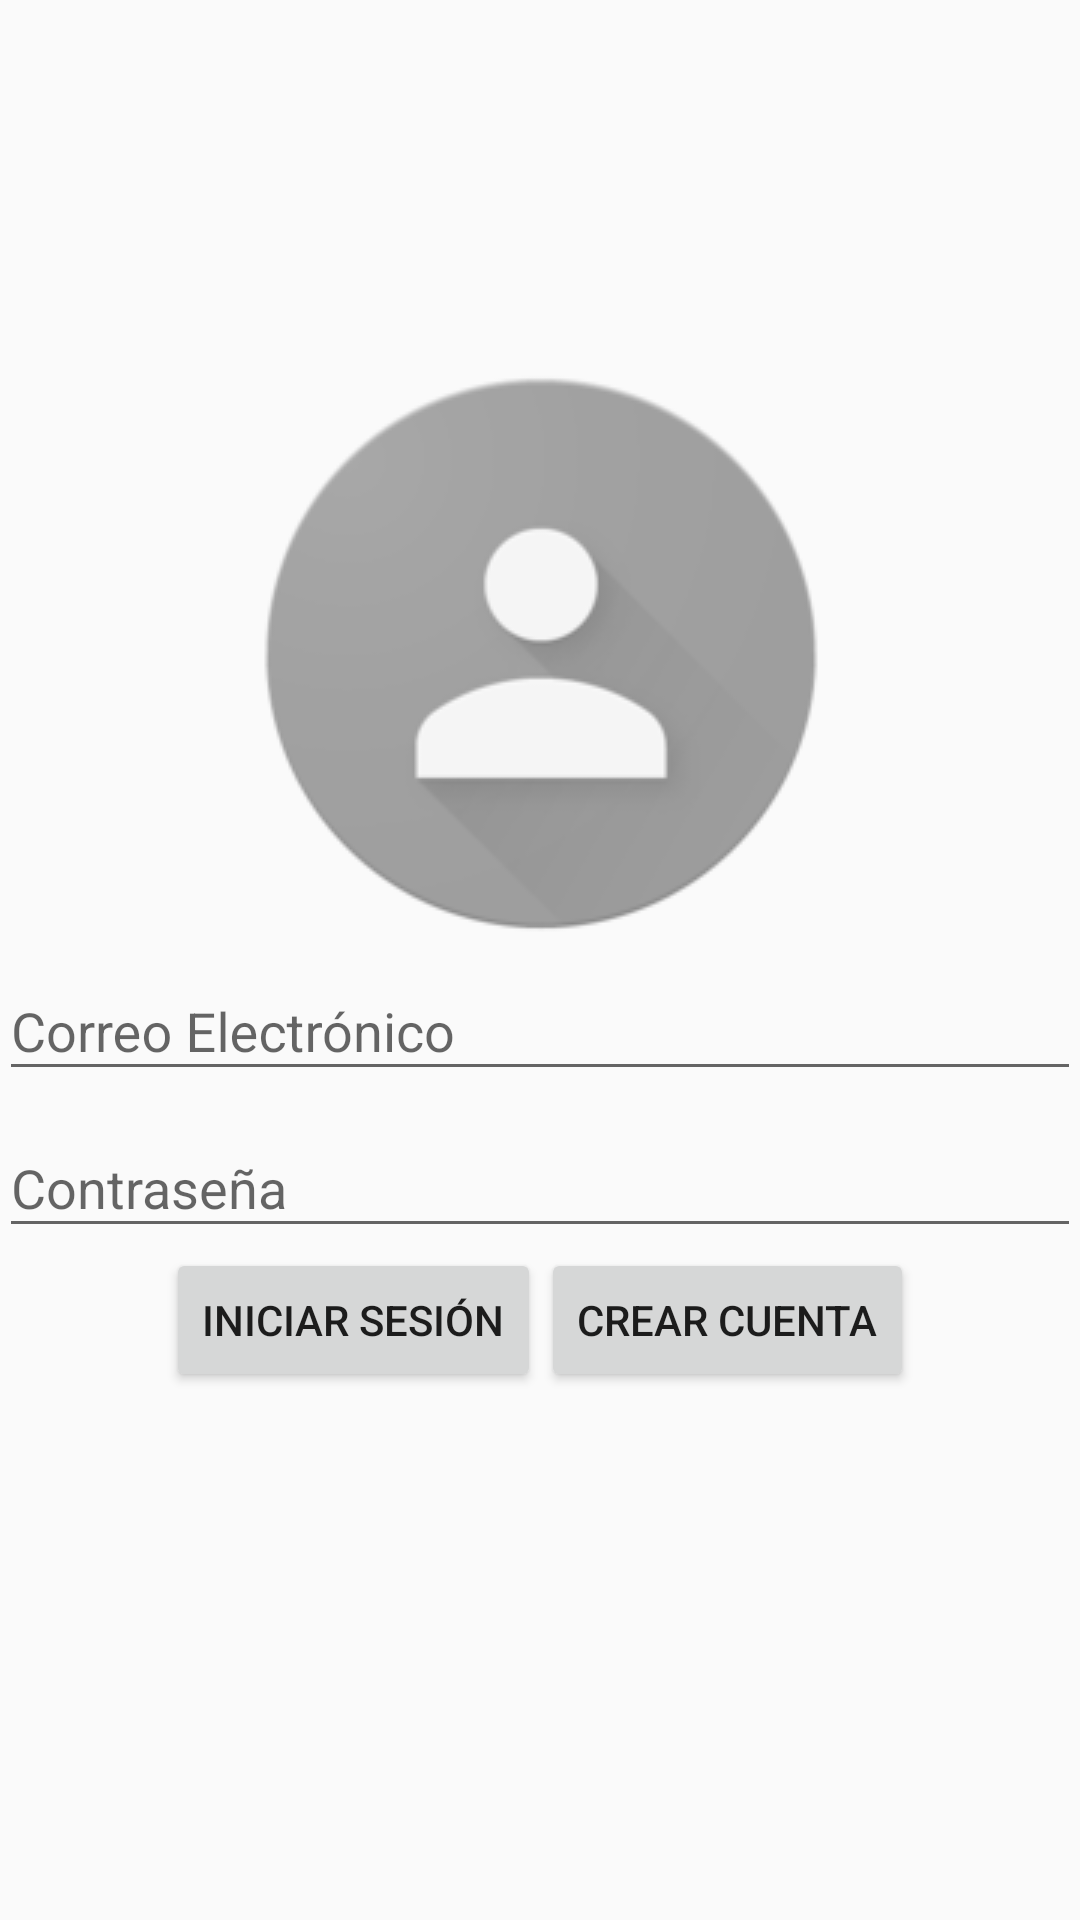

Android layout source for this screen:
<!-- AndroidManifest.xml: application theme AppTheme -->
<!-- res/layout/activity_login.xml -->
<?xml version="1.0" encoding="utf-8"?>
<RelativeLayout xmlns:android="http://schemas.android.com/apk/res/android"
    xmlns:tools="http://schemas.android.com/tools"
    android:layout_width="match_parent"
    android:layout_height="match_parent"
    android:paddingBottom="@dimen/activity_vertical_margin"
    android:paddingLeft="@dimen/activity_horizontal_margin"
    android:paddingRight="@dimen/activity_horizontal_margin"
    android:paddingTop="@dimen/activity_vertical_margin"
    tools:context="org.jcloarca.visitguatemala.Login">

    <ProgressBar
        style="?android:attr/progressBarStyleLarge"
        android:layout_width="wrap_content"
        android:layout_height="wrap_content"
        android:id="@+id/progressBar"
        android:layout_centerInParent="true"
        android:visibility="gone" />

    <android.support.design.widget.TextInputLayout
        android:layout_width="match_parent"
        android:layout_height="wrap_content"
        android:layout_above="@+id/wrapperPassword"
        android:id="@+id/view">
        <EditText
            android:layout_width="match_parent"
            android:layout_height="wrap_content"
            android:inputType="textEmailAddress"
            android:ems="10"
            android:id="@+id/txtEmail"
            android:hint="@string/txtCorreo.hint" />
    </android.support.design.widget.TextInputLayout>

    <android.support.design.widget.TextInputLayout
        android:layout_width="match_parent"
        android:layout_height="wrap_content"
        android:id="@+id/wrapperPassword"
        android:layout_above="@+id/layoutButtons"
        android:layout_centerInParent="true">
        <EditText
            android:layout_width="match_parent"
            android:layout_height="wrap_content"
            android:inputType="textPassword"
            android:ems="10"
            android:id="@+id/txtPassword"
            android:hint="@string/txtPassword.hint"
            android:layout_below="@+id/editText"
            android:layout_centerHorizontal="true" />
    </android.support.design.widget.TextInputLayout>

    <LinearLayout
        android:orientation="horizontal"
        android:layout_width="wrap_content"
        android:layout_height="wrap_content"
        android:id="@+id/layoutButtons"
        android:layout_alignParentBottom="true"
        android:layout_centerHorizontal="true"
        android:layout_marginBottom="176dp">

        <Button
            android:layout_width="wrap_content"
            android:layout_height="wrap_content"
            android:text="Iniciar Sesión"
            android:id="@+id/btnLogin" />

        <Button
            android:layout_width="wrap_content"
            android:layout_height="wrap_content"
            android:text="Crear Cuenta"
            android:id="@+id/btnRegistro" />
    </LinearLayout>

    <ImageView
        android:layout_width="wrap_content"
        android:layout_height="wrap_content"
        android:id="@+id/imageView2"
        android:src="@drawable/usericon"
        android:layout_above="@+id/view"
        android:layout_centerHorizontal="true" />

</RelativeLayout>
<!-- resources referenced by this layout -->
<resources>
  <!-- drawable usericon: png bitmap (drawable, 8121 bytes) -->
  <string name="txtCorreo.hint">Correo Electrónico</string>
  <string name="txtPassword.hint">Contraseña</string>
  <style name="AppTheme" parent="Theme.AppCompat.Light.DarkActionBar">
          
          <item name="colorPrimary">@color/colorPrimary</item>
          <item name="colorPrimaryDark">@color/colorPrimaryDark</item>
          <item name="colorAccent">@color/colorAccent</item>
      </style>
  <color name="colorPrimary">#009688</color>
  <color name="colorPrimaryDark">#00796B</color>
  <color name="colorAccent">#8BC34A</color>
</resources>
